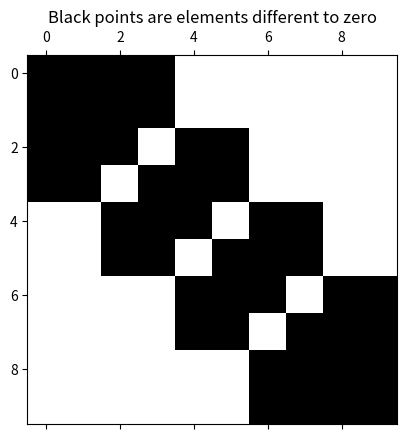

Reproduce this figure in Python. (Note: this script raises an exception after producing the figure.)
# -*- coding: utf-8 -*-
#
# Implementation of the TBM with a 2-noded FE.
# ------------------------------------------------------------------------------
# By       : Michael Heredia Pérez.
# Based on : Diego Andrés Álvarez Marin - daalvarez@unal.edu.co
# Date     : June/2020.
# e-mail   : mherediap@unal.edu.co
# Universidad Nacional de Colombia sede Manizales.
# ------------------------------------------------------------------------------ 


# Libraries.
import numpy as np
import matplotlib.pyplot as plt 
import pandas as pd 

# Constants so the code is easier to understand.
Y = 0; TH = 1
NL1 = 0; NL2 = 1


# Data can be red from a external file.
# Beam information, material propperties and loads (Modify this info if needed).
# ------------------------------------------------------------------------------
P  = 20              # kN      concentrated load in the middle x = L/2.
L  = 2               # m       lenght of the beam.
b  = 0.1             # m       transversal section base.   
h  = 0.3             # m       transversal section height.
E  = 2.1e8           # kPa     Young modulus.
nu = 0.3             # ad      Poisson coefficient.
G  = E/(2*(1+nu))    # kPa     shear modulus.
A  = b*h             # m**2    transversal section area.
I  = b*h**3/12       # m**4    moment of inercia.

alpha = 5/6          # ad      area shear coefficient.

# Supports relationship.
rest = np.array([[0, Y],     # Vertical displ restriction at DOF 0.
                 [8, Y]])    # Vertical displ restriction at DOF 8.

# FE organization.
# ------------------------------------------------------------------------------
# Nodes information.
xnod = np.linspace(0, L, 5)         # Nodes posittion.
nnds = xnod.shape[0]                # Number of nodes. 
Le = np.diff(xnod)[0]               # Lenght of the FE.
nef  = nnds -1                      # Number of FEs.
ndof = 2*nnds                       # Number od DOFs.

# Conectivity matriz from local to global LaG and DOFs matrix. 
LaG = np.c_[np.arange(0, nnds-1), np.arange(1, nnds)]
dof = np.c_[np.arange(0, ndof-1, 2), np.arange(1, ndof, 2)]

# Arrays with the information for each FE along the beam.

# Known (c) and Unknown (d) DOFs movements.
c  = rest[:, 0]     
ac = rest[:, 1]                     # Known magnitud of movements.
d  = d = np.setdiff1d(range(ndof), c)


# Assembling K and f.
# ------------------------------------------------------------------------------
idx = nef*[None]
K   = np.zeros((ndof, ndof))       # Initial Stiffness matrix.
f   = np.zeros(ndof)               # Equivalent nodal force vector.

f[4] = - P       # P applied in the middle.


for e in np.arange(nef):
    idx[e] = np.r_[ dof[LaG[e, NL1], :], dof[LaG[e, NL2], :]  ]
    
    # Stiffness bending matrix, 1 point of GL.
    Kb_T = (E*I/L) * np.array([[0,  0, 0,  0],
                               [0,  1, 0, -1],
                               [0,  0, 0,  0],
                               [0, -1, 0,  1] ])

    # Stiffness shear matrix, 1 point of GL.
    Ks1_T = (G*A*alpha/Le) * np.array([[   1,    Le/2,    -1,    Le/2],
                                       [Le/2, Le**2/4, -Le/2, Le**2/4],
                                       [  -1,   -Le/2,     1,   -Le/2],
                                       [Le/2, Le**2/4, -Le/2, Le**2/4] ])

    Ke = Kb_T + Ks1_T
    # FE (e) nodal equivalent forces vector for normal loads (here must go).

    K[np.ix_(idx[e], idx[e])] += Ke
    #f[idx[e],:]     += fe

# Show configuration of K
plt.figure()
plt.spy(K)
plt.title('Black points are elements different to zero')
plt.show()

# Extract the submatrix and specify the known quantities
# ------------------------------------------------------------------------------
# f = equivalent nodal forces vector.
# q = equilibrium nodal forces vector.
# a = movements.

#| qd |   | Kcc Kcd || ac |   | fd |  # qc=0 (siempre)
#|    | = |         ||    | - |    |
#| qc |   | Kdc Kdd || ad |   | fc |
Kcc = K[np.ix_(c,c)];  Kcd = K[np.ix_(c,d)]; fd = f[c]
Kdc = K[np.ix_(d,c)];  Kdd = K[np.ix_(d,d)]; fc = f[d]

# Solving the equation system.
ad = np.linalg.solve(Kdd, fc - Kdc@ac) # Unknown movements.
qd = Kcc@ac + Kcd@ad - fd              # Unknown equilibrium forces.

# Movements vector (a) and forces one (q)
a = np.zeros(ndof); q = np.zeros(ndof) # Save memory.
a[c] = ac;          a[d] = ad          
q[c] = qd         # q[d] = qc = 0      

# Movements inside the FE.
# ------------------------------------------------------------------------------
nint = 10                           # Number of points for interpolation.
xi   = np.linspace(-1, 1, nint)     # Normalized space in xi.

xx = nef * [None]       # Geometry interpolation.
vv = nef * [None]       # Displacement interpolation.
tt = nef * [None]       # Rotation angle interpolation.

for e in np.arange(nef):

    # Shape functions matrix.
    N = np.array([[xi**3/4 - 3*xi/4 + 1/2         ],
                  [xi**3/4 - xi**2/4 - xi/4 + 1/4 ],
                  [-xi**3/4 + 3*xi/4 + 1/2        ],
                  [xi**3/4 + xi**2/4 - xi/4 - 1/4 ] ]) 
 
    
    # Derivative of the shape functions matrix.
    dN_dxi = np.array([[3*xi**2/4 - 3/4        ],
                       [3*xi**2/4 - xi/2 - 1/4 ],
                       [3/4 - 3*xi**2/4        ],
                       [3*xi**2/4 + xi/2 - 1/4 ] ])

    # Nodal movement vector for the FE a^{(e)}
    ae = a[idx[e]]

    # Geometry interpolation. 
    xx[e] = Le*xi / 2 + ( xnod[LaG[e,NL1]] + xnod[LaG[e,NL2]] ) /2
        
    # Displacement inside the FE.
    vv[e] = N.T @ ae

    # Rotation angle inside the FE.
    tt[e] = np.arctan((dN_dxi.T*2/Le) @ ae)


# Preset result.
# ------------------------------------------------------------------------------

# Flatening the information.
xx = [val for sublist in xx for val in sublist]
vv = [val for sublist in vv for val in sublist]
tt = [val for sublist in tt for val in sublist]

# Info is set into a pandas dataframe.
table_xvt = pd.DataFrame(data = np.c_[xx, vv, tt],
                         columns = ['xx', 'vv', 'tt'])

# The results are saved into a MS EXEL spreadsheet.
filename = 'results_TBM.xlsx'
writer   = pd.ExcelWriter(filename, engine='xlsxwriter')
table_xvt.to_excel(writer, sheet_name='xvt') # pylint: disable=abstract-class-instantiated
writer.save()
print('\nInformation results are saved into a MS EXCEL spreadsheet.')

# END :)